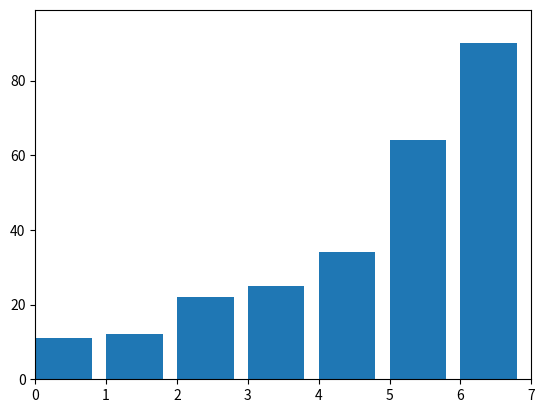

This chart was generated by the following Python code:
# Exercise 1

def in_place_quick_sort(arr, low=0, high=None):
    # Set the initial high value to the last index if not provided
    if high is None:
        high = len(arr) - 1

    # Base condition to stop recursion
    if low < high:
        # Partition the array and get the pivot index
        pivot_index = partition(arr, low, high)
        # Recursively sort the left half
        in_place_quick_sort(arr, low, pivot_index - 1)
        # Recursively sort the right half
        in_place_quick_sort(arr, pivot_index + 1, high)

def partition(arr, low, high):
    # Choose the last element as the pivot
    pivot = arr[high]
    i = low - 1  # Index of the smaller element

    # Iterate through the array and rearrange elements based on the pivot
    for j in range(low, high):
        if arr[j] <= pivot:
            i += 1  # Increment the index of the smaller element
            arr[i], arr[j] = arr[j], arr[i]  # Swap elements

    # Swap the pivot element to the correct position
    arr[i + 1], arr[high] = arr[high], arr[i + 1]
    return i + 1  # Return the pivot index

# Test the function
test_arr = [64, 34, 25, 12, 22, 11, 90]
in_place_quick_sort(test_arr)
print("In-place Quick Sort Result:", test_arr)


# Exercise 2

def optimized_bubble_sort(arr):
    n = len(arr)
    # Traverse through all array elements
    for i in range(n):
        swapped = False  # Track if any swapping happens in this pass
        # Last i elements are already sorted
        for j in range(0, n - i - 1):
            # Swap if the current element is greater than the next
            if arr[j] > arr[j + 1]:
                arr[j], arr[j + 1] = arr[j + 1], arr[j]
                swapped = True  # Mark that a swap occurred

        # If no elements were swapped, the array is already sorted
        if not swapped:
            break
    return arr

# Test the function
test_arr = [64, 34, 25, 12, 22, 11, 90]
sorted_arr = optimized_bubble_sort(test_arr.copy())
print("Optimized Bubble Sort Result:", sorted_arr)


# Exercise 3

def hybrid_merge_sort(arr, threshold=10):
    # If the array size is below the threshold, use Insertion Sort
    if len(arr) <= threshold:
        return insertion_sort(arr)
    else:
        # Divide the array into two halves
        mid = len(arr) // 2
        # Recursively sort the left and right halves
        left = hybrid_merge_sort(arr[:mid], threshold)
        right = hybrid_merge_sort(arr[mid:], threshold)
        # Merge the sorted halves
        return merge(left, right)

def insertion_sort(arr):
    # Traverse from 1 to len(arr)
    for i in range(1, len(arr)):
        key = arr[i]
        j = i - 1
        # Move elements of arr[0..i-1] that are greater than key
        while j >= 0 and key < arr[j]:
            arr[j + 1] = arr[j]
            j -= 1
        arr[j + 1] = key  # Place the key in the right position
    return arr

# Test the function
test_arr = [64, 34, 25, 12, 22, 11, 90]
sorted_arr = hybrid_merge_sort(test_arr)
print("Hybrid Merge Sort Result:", sorted_arr)


# Exercise 4

import matplotlib.pyplot as plt
import time

def visualize_bubble_sort(arr):
    # Set up the plot for interactive visualization
    plt.ion()
    fig, ax = plt.subplots()
    bar_rects = ax.bar(range(len(arr)), arr, align="edge")
    ax.set_xlim(0, len(arr))
    ax.set_ylim(0, int(1.1 * max(arr)))

    # Perform bubble sort with visualization
    for i in range(len(arr)):
        swapped = False  # Track if any swapping happens in this pass
        for j in range(0, len(arr) - i - 1):
            if arr[j] > arr[j + 1]:
                arr[j], arr[j + 1] = arr[j + 1], arr[j]  # Swap elements
                swapped = True  # Mark that a swap occurred

                # Update the bar heights to show changes
                for rect, val in zip(bar_rects, arr):
                    rect.set_height(val)
                plt.pause(0.05)  # Pause to create the animation effect
        
        # If no swapping occurred, break early as the array is sorted
        if not swapped:
            break
    
    # Turn off interactive mode and display the final result
    plt.ioff()
    plt.show()

# Test the function with visualization
test_arr = [64, 34, 25, 12, 22, 11, 90]
visualize_bubble_sort(test_arr)
